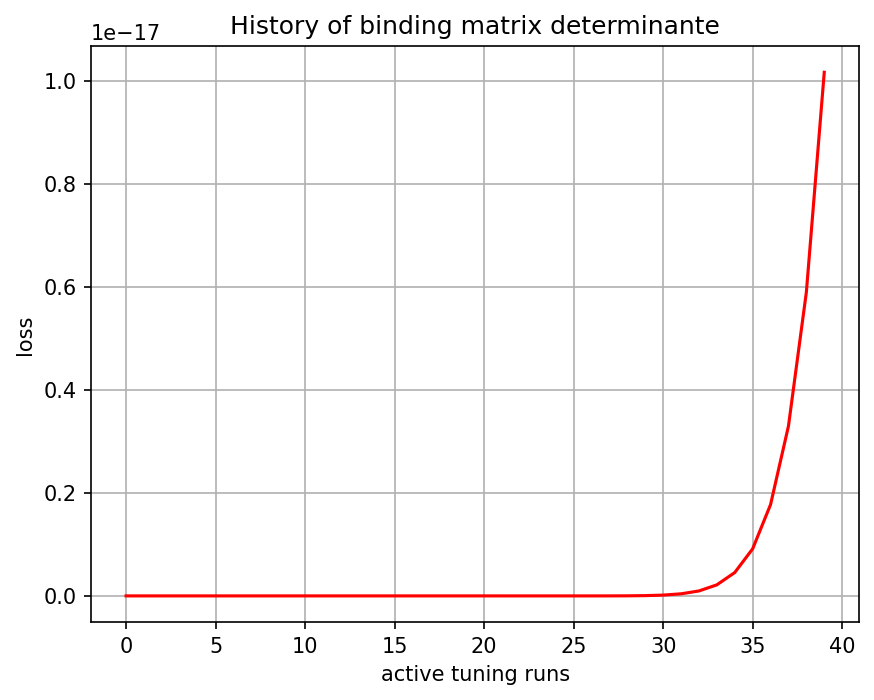

Source data for this figure (header and first rows):
, 0
0, -0.0
1, -0.0
2, 0.0
3, 7e-45
4, 9.086e-42
5, 1.470478e-39
6, -1.4607914e-37
7, -3.0174877e-35
8, -1.6460637e-33
9, -4.544833e-32
10, -7.7283525e-31
11, -9.062255e-30
12, -7.888504e-29
13, -5.375238e-28
14, -2.9895423e-27
15, -1.400945e-26
16, -5.675815e-26
17, -2.0424103e-25
18, -6.5882655e-25
19, -1.9278958e-24
20, -5.1722778e-24
21, -1.2774875e-23
22, -2.9006308e-23
23, -6.028163e-23
24, -1.1199313e-22
25, -1.7425671e-22
26, -1.7962719e-22
27, 1.033831e-22
28, 1.3255159e-21
29, 5.1307158e-21
30, 1.5351726e-20
31, 4.0222255e-20
32, 9.59032e-20
33, 2.1466134e-19
34, 4.533621e-19
35, 9.137516e-19
36, 1.7725848e-18
37, 3.2964671e-18
38, 5.895412e-18
39, 1.0164986e-17
